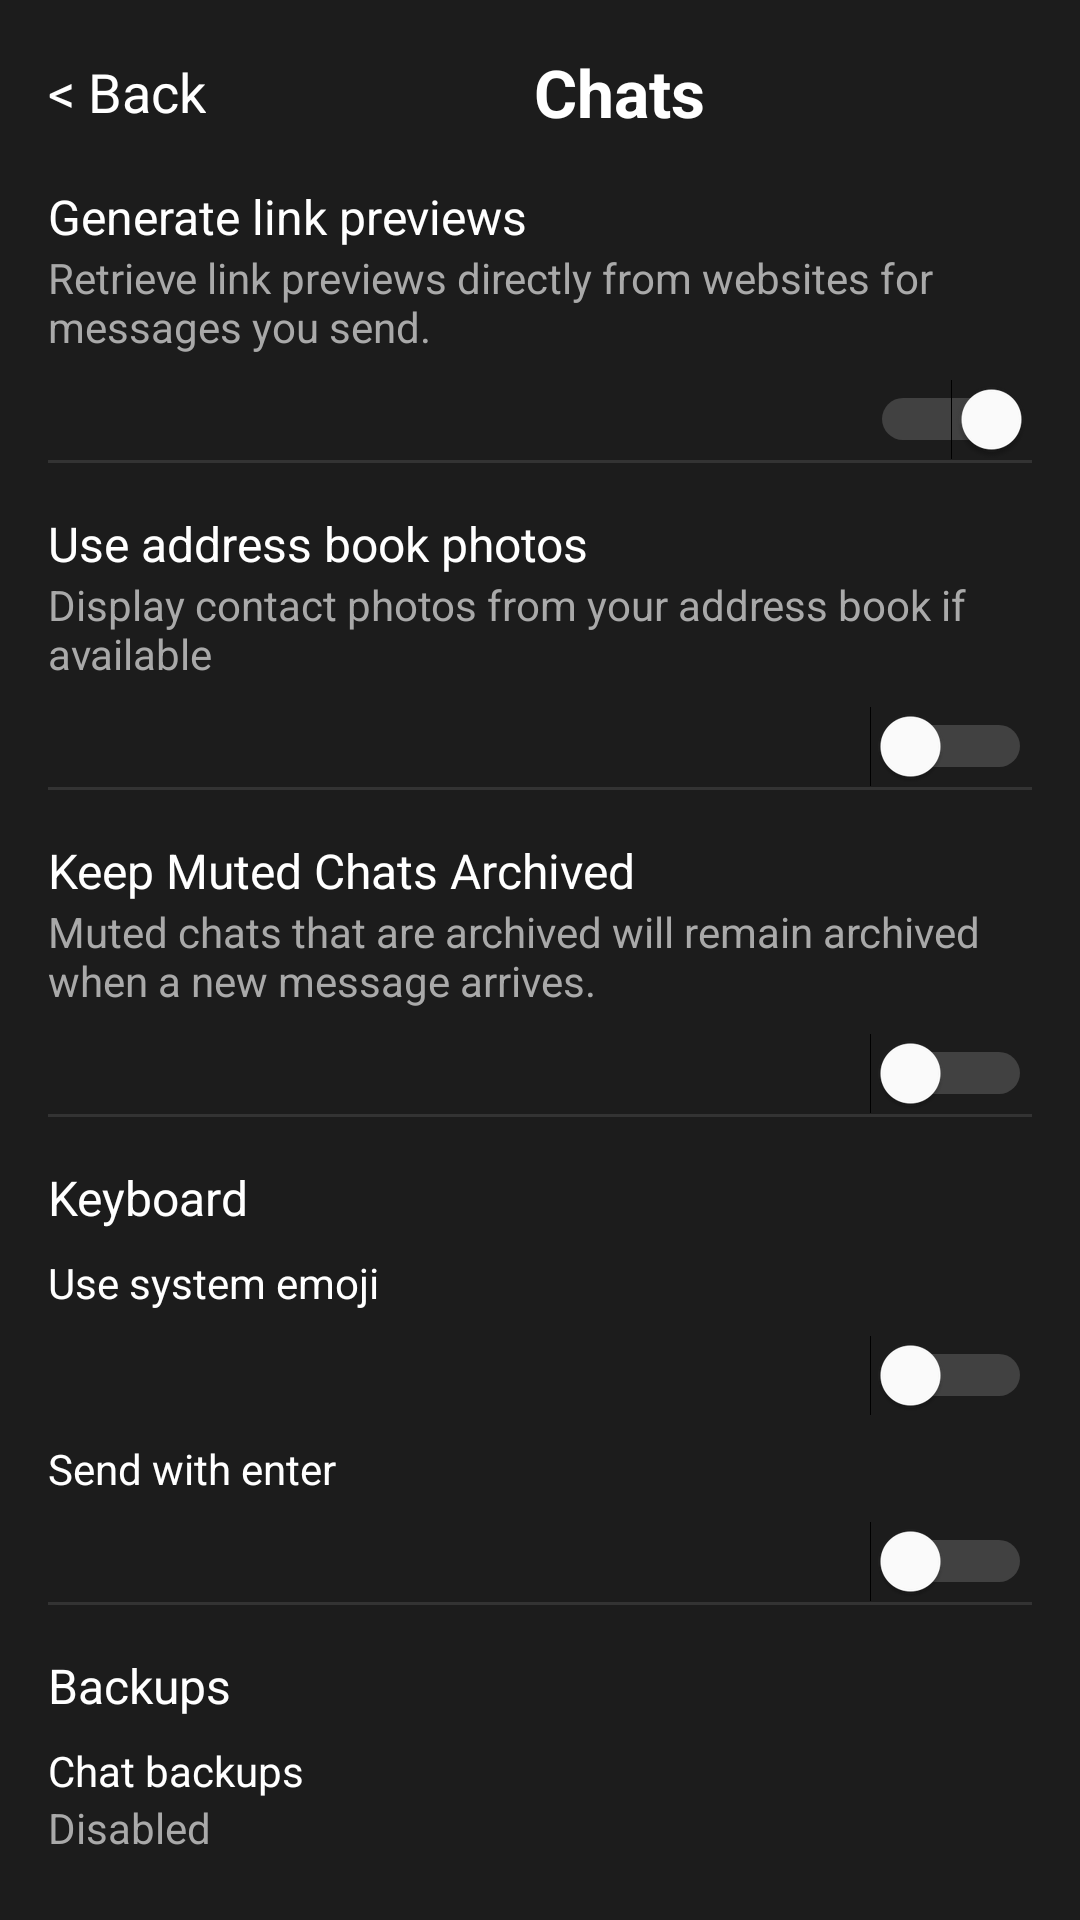

Android layout source for this screen:
<!-- AndroidManifest.xml: application theme Theme.Signal -->
<!-- res/layout/fragment_c.xml -->
<ScrollView xmlns:android="http://schemas.android.com/apk/res/android"
    android:layout_width="match_parent"
    android:layout_height="match_parent"
    android:background="#1c1c1c"
    android:padding="16dp">

    <LinearLayout
        android:layout_width="match_parent"
        android:layout_height="wrap_content"
        android:orientation="vertical">

        
        <LinearLayout
            android:layout_width="match_parent"
            android:layout_height="wrap_content"
            android:orientation="horizontal"
            android:gravity="center_vertical"
            android:paddingBottom="16dp">

            <TextView
                android:id="@+id/backButton"
                android:layout_width="wrap_content"
                android:layout_height="wrap_content"
                android:text="&lt; Back"
                android:textColor="@android:color/white"
                android:textSize="18sp" />

            <TextView
                android:layout_width="0dp"
                android:layout_height="wrap_content"
                android:layout_weight="1"
                android:text="Chats"
                android:textColor="@android:color/white"
                android:textSize="22sp"
                android:textStyle="bold"
                android:gravity="center"/>
        </LinearLayout>

        
        <TextView
            android:layout_width="match_parent"
            android:layout_height="wrap_content"
            android:text="Generate link previews"
            android:textColor="@android:color/white"
            android:textSize="16sp" />

        <TextView
            android:layout_width="match_parent"
            android:layout_height="wrap_content"
            android:text="Retrieve link previews directly from websites for messages you send."
            android:textColor="#A9A9A9"
            android:textSize="14sp"
            android:paddingBottom="8dp" />

        <Switch
            android:layout_width="wrap_content"
            android:layout_height="wrap_content"
            android:layout_gravity="end"
            android:checked="true"
            android:thumbTint="@android:color/white"
            android:trackTint="@color/darkGray"/>

        
        <View
            android:layout_width="match_parent"
            android:layout_height="1dp"
            android:background="#333333"
            android:paddingTop="16dp"/>

        
        <TextView
            android:layout_width="match_parent"
            android:layout_height="wrap_content"
            android:text="Use address book photos"
            android:textColor="@android:color/white"
            android:textSize="16sp"
            android:paddingTop="16dp" />

        <TextView
            android:layout_width="match_parent"
            android:layout_height="wrap_content"
            android:text="Display contact photos from your address book if available"
            android:textColor="#A9A9A9"
            android:textSize="14sp"
            android:paddingBottom="8dp" />

        <Switch
            android:layout_width="wrap_content"
            android:layout_height="wrap_content"
            android:layout_gravity="end"
            android:thumbTint="@android:color/white"
            android:trackTint="@color/darkGray"/>

        
        <View
            android:layout_width="match_parent"
            android:layout_height="1dp"
            android:background="#333333"
            android:paddingTop="16dp"/>

        
        <TextView
            android:layout_width="match_parent"
            android:layout_height="wrap_content"
            android:text="Keep Muted Chats Archived"
            android:textColor="@android:color/white"
            android:textSize="16sp"
            android:paddingTop="16dp" />

        <TextView
            android:layout_width="match_parent"
            android:layout_height="wrap_content"
            android:text="Muted chats that are archived will remain archived when a new message arrives."
            android:textColor="#A9A9A9"
            android:textSize="14sp"
            android:paddingBottom="8dp" />

        <Switch
            android:layout_width="wrap_content"
            android:layout_height="wrap_content"
            android:layout_gravity="end"
            android:thumbTint="@android:color/white"
            android:trackTint="@color/darkGray"/>

        
        <View
            android:layout_width="match_parent"
            android:layout_height="1dp"
            android:background="#333333"
            android:paddingTop="16dp"/>

        
        <TextView
            android:layout_width="match_parent"
            android:layout_height="wrap_content"
            android:text="Keyboard"
            android:textColor="@android:color/white"
            android:textSize="16sp"
            android:paddingTop="16dp" />

        <TextView
            android:layout_width="match_parent"
            android:layout_height="wrap_content"
            android:text="Use system emoji"
            android:textColor="@android:color/white"
            android:textSize="14sp"
            android:paddingTop="8dp"
            android:paddingBottom="8dp" />

        <Switch
            android:layout_width="wrap_content"
            android:layout_height="wrap_content"
            android:layout_gravity="end"
            android:thumbTint="@android:color/white"
            android:trackTint="@color/darkGray"/>

        <TextView
            android:layout_width="match_parent"
            android:layout_height="wrap_content"
            android:text="Send with enter"
            android:textColor="@android:color/white"
            android:textSize="14sp"
            android:paddingTop="8dp"
            android:paddingBottom="8dp" />

        <Switch
            android:layout_width="wrap_content"
            android:layout_height="wrap_content"
            android:layout_gravity="end"
            android:thumbTint="@android:color/white"
            android:trackTint="@color/darkGray"/>

        
        <View
            android:layout_width="match_parent"
            android:layout_height="1dp"
            android:background="#333333"
            android:paddingTop="16dp"/>

        
        <TextView
            android:layout_width="match_parent"
            android:layout_height="wrap_content"
            android:text="Backups"
            android:textColor="@android:color/white"
            android:textSize="16sp"
            android:paddingTop="16dp" />

        <TextView
            android:layout_width="match_parent"
            android:layout_height="wrap_content"
            android:text="Chat backups"
            android:textColor="@android:color/white"
            android:textSize="14sp"
            android:paddingTop="8dp" />

        <TextView
            android:layout_width="match_parent"
            android:layout_height="wrap_content"
            android:text="Disabled"
            android:textColor="#A9A9A9"
            android:textSize="14sp"
            android:paddingBottom="8dp" />

    </LinearLayout>

</ScrollView>
<!-- resources referenced by this layout -->
<resources>
  <color name="darkGray">#A9A9A9</color>
  <style name="Theme.Signal" parent="Theme.AppCompat.DayNight.NoActionBar">
          <item name="colorPrimary">@color/purple_500</item>
          <item name="colorPrimaryDark">@color/purple_700</item>
          <item name="colorAccent">@color/teal_200</item>
          <item name="android:statusBarColor">@color/purple_700</item>
          <item name="android:navigationBarColor">@color/darkGray</item>
          <item name="android:windowBackground">@color/black</item>
          <item name="android:textColor">@color/white</item>
          <item name="android:popupMenuStyle">@style/CustomPopupMenu</item>
      </style>
  <color name="purple_500">#FF6200EE</color>
  <color name="purple_700">#FF3700B3</color>
  <color name="teal_200">#FF03DAC5</color>
  <color name="black">#FF000000</color>
  <color name="white">#FFFFFFFF</color>
  <style name="CustomPopupMenu" parent="Widget.AppCompat.PopupMenu">
          <item name="android:popupBackground">#303030</item>
          <item name="android:background">#1C1C1C</item>
          <item name="android:textColor">@android:color/white</item>
      </style>
</resources>
